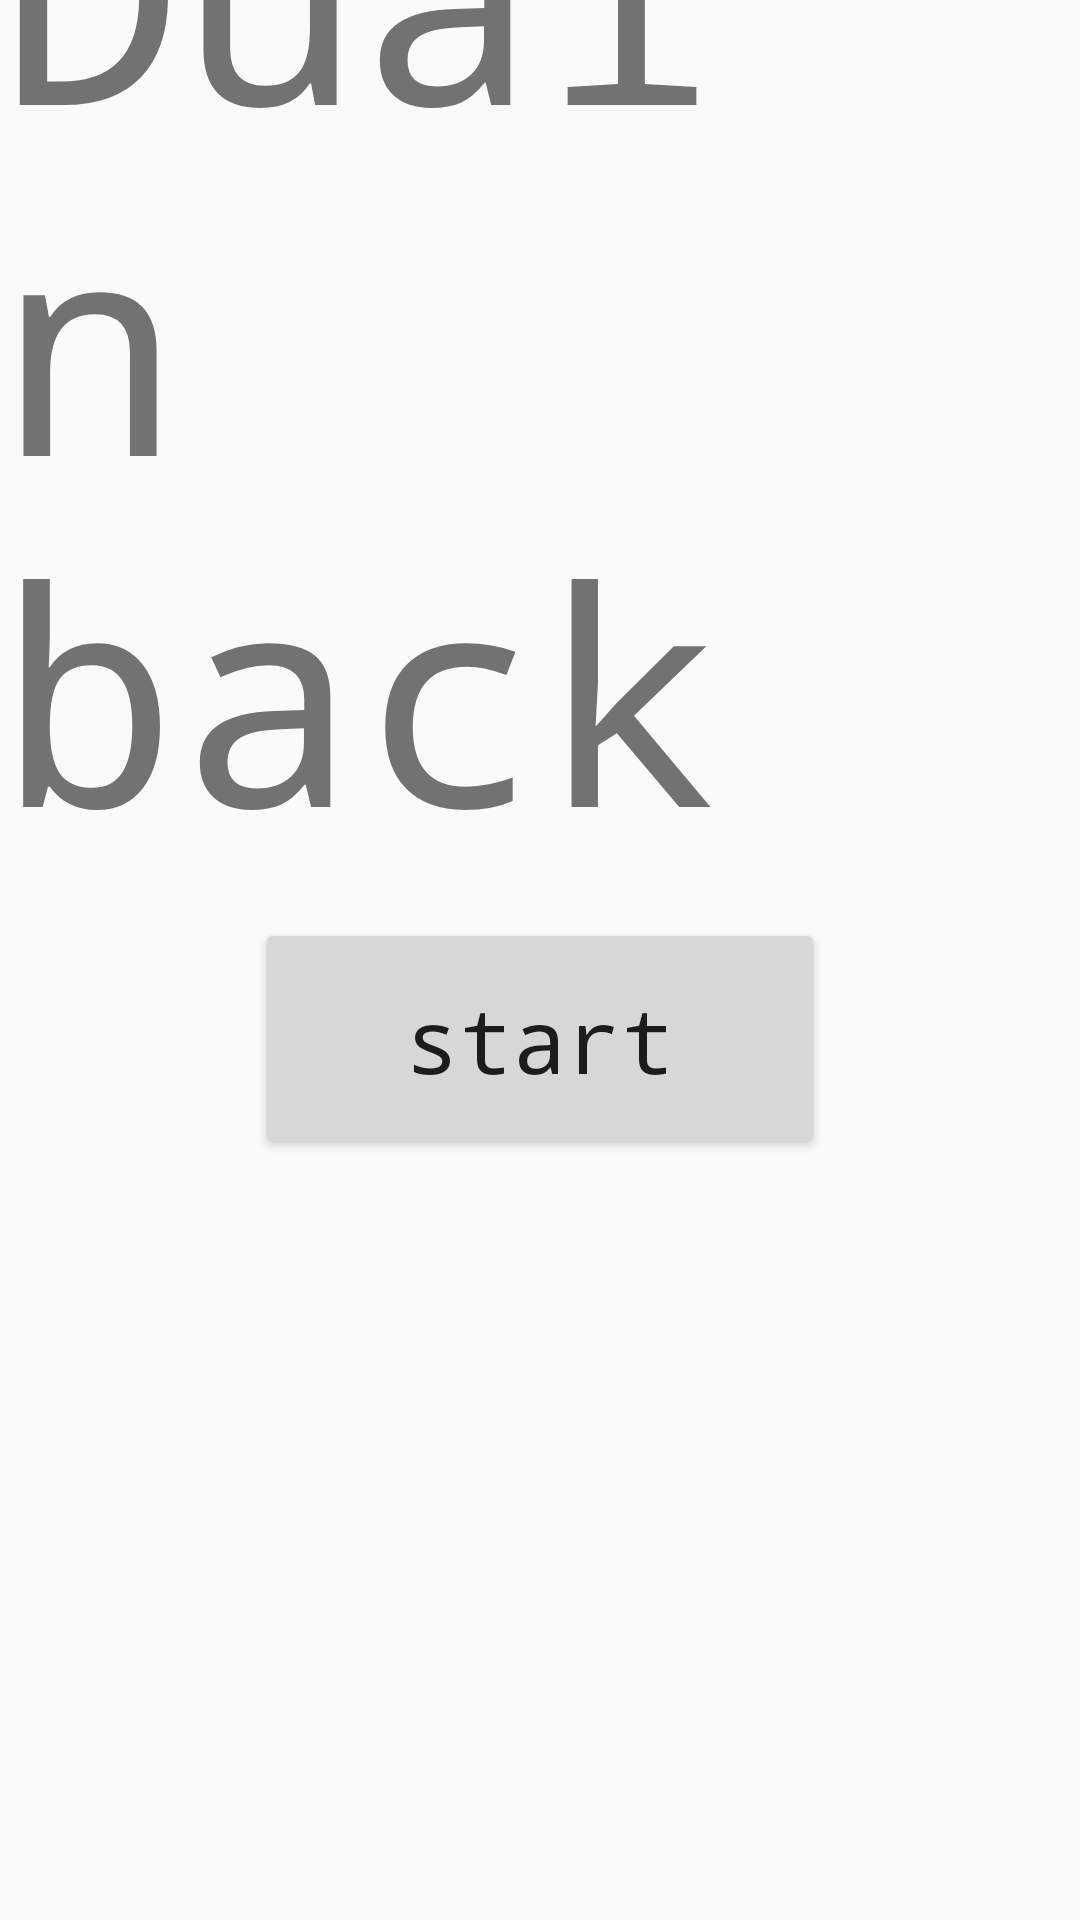

Reconstruct the res/layout file that produces this screen, plus the resources it refers to.
<!-- AndroidManifest.xml: application theme Theme.DualNBack -->
<!-- res/layout/title_fragment.xml -->
<?xml version="1.0" encoding="utf-8"?>

<layout xmlns:android="http://schemas.android.com/apk/res/android"
    xmlns:app="http://schemas.android.com/apk/res-auto"
    xmlns:tools="http://schemas.android.com/tools">

    <androidx.constraintlayout.widget.ConstraintLayout
        android:layout_width="match_parent"
        android:layout_height="match_parent"
        android:gravity="center_horizontal"
        tools:context=".screens.title.TitleFragment">

        <TextView
            android:id="@+id/title"
            android:layout_width="wrap_content"
            android:layout_height="wrap_content"
            android:layout_marginBottom="10dp"
            android:fontFamily="monospace"
            android:text="@string/title_text"
            android:textSize="100dp"
            app:layout_constraintBottom_toTopOf="@+id/btn_start"
            app:layout_constraintEnd_toEndOf="parent"
            app:layout_constraintStart_toStartOf="parent"
            tools:ignore="MissingConstraints" />

        <Button
            android:id="@+id/btn_start"
            android:layout_width="wrap_content"
            android:layout_height="wrap_content"
            android:fontFamily="monospace"
            android:paddingLeft="50dp"
            android:paddingTop="20dp"
            android:paddingRight="50dp"
            android:paddingBottom="20dp"
            android:text="@string/play_button"
            android:textAllCaps="false"
            android:textSize="30dp"
            app:layout_constraintBottom_toBottomOf="parent"
            app:layout_constraintEnd_toEndOf="parent"
            app:layout_constraintStart_toStartOf="parent"
            app:layout_constraintTop_toTopOf="parent"
            app:layout_constraintVertical_bias="0.547" />

    </androidx.constraintlayout.widget.ConstraintLayout>

</layout>
<!-- resources referenced by this layout -->
<resources>
  <string name="play_button">start</string>
  <string name="title_text">Dual n back</string>
  <style name="Theme.DualNBack" parent="Theme.AppCompat.Light.DarkActionBar">
          
          <item name="colorPrimary">@color/purple_500</item>
          <item name="colorPrimaryVariant">@color/purple_700</item>
          <item name="colorOnPrimary">@color/white</item>
          
          <item name="colorSecondary">@color/teal_200</item>
          <item name="colorSecondaryVariant">@color/teal_700</item>
          <item name="colorOnSecondary">@color/black</item>
          
          <item name="android:statusBarColor" tools:targetApi="l">?attr/colorPrimaryVariant</item>
          
      </style>
  <!-- not gathered from this repository: default colours our renderer supplied (Android Studio template values) -->
  <color name="purple_500">#FF6200EE</color>
  <color name="purple_700">#FF3700B3</color>
  <color name="teal_200">#FF03DAC5</color>
  <color name="teal_700">#FF018786</color>
  <color name="black">#FF000000</color>
  <color name="white">#FFFFFFFF</color>
</resources>
